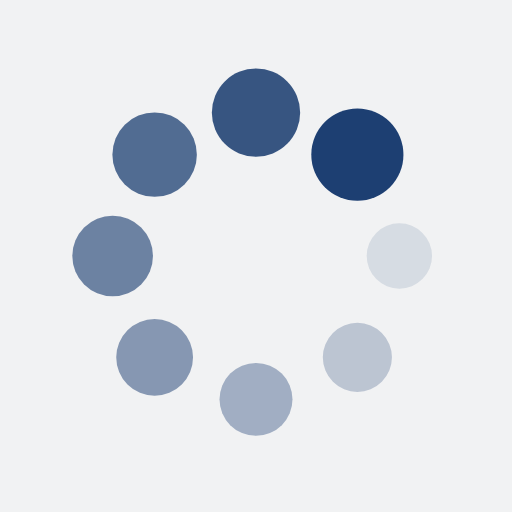
t = 0.00 s
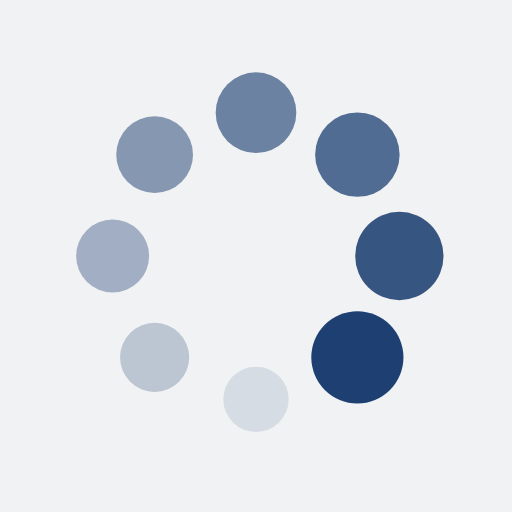
t = 0.25 s
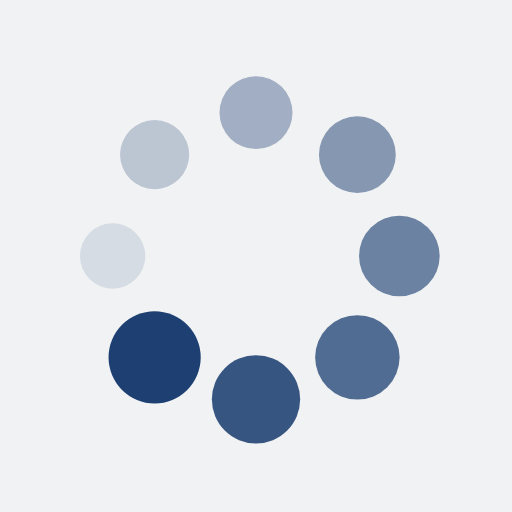
t = 0.50 s
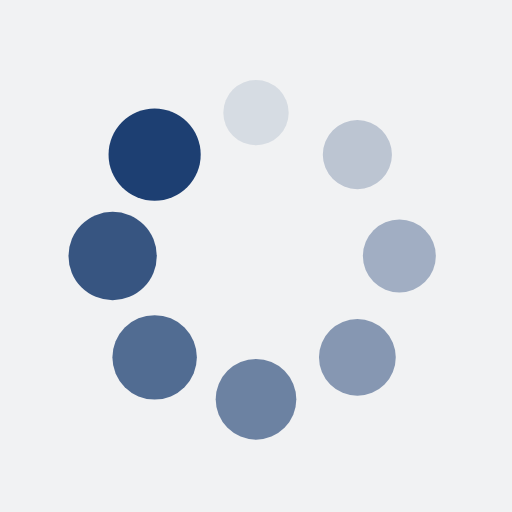
t = 0.75 s

The animated SVG that drew these frames (rendered in a browser with its animation timeline set to each time). Animation: 16 SMIL elements (animate=8,animateTransform=8); one cycle of 1.00 s, repeats indefinitely.

<?xml version="1.0" encoding="utf-8"?>
<svg xmlns="http://www.w3.org/2000/svg" xmlns:xlink="http://www.w3.org/1999/xlink" style="margin: auto; background: rgb(241, 242, 243); display: block; shape-rendering: auto; animation-play-state: running; animation-delay: 0s;" width="200px" height="200px" viewBox="0 0 100 100" preserveAspectRatio="xMidYMid">
<g transform="translate(78,50)" style="animation-play-state: running; animation-delay: 0s;">
<g transform="rotate(0)" style="animation-play-state: running; animation-delay: 0s;">
<circle cx="0" cy="0" r="6" fill="#1d3f72" fill-opacity="1" style="animation-play-state: running; animation-delay: 0s;">
  <animateTransform attributeName="transform" type="scale" begin="-0.875s" values="1.5 1.5;1 1" keyTimes="0;1" dur="1s" repeatCount="indefinite" style="animation-play-state: running; animation-delay: 0s;"></animateTransform>
  <animate attributeName="fill-opacity" keyTimes="0;1" dur="1s" repeatCount="indefinite" values="1;0" begin="-0.875s" style="animation-play-state: running; animation-delay: 0s;"></animate>
</circle>
</g>
</g><g transform="translate(69.79898987322333,69.79898987322332)" style="animation-play-state: running; animation-delay: 0s;">
<g transform="rotate(45)" style="animation-play-state: running; animation-delay: 0s;">
<circle cx="0" cy="0" r="6" fill="#1d3f72" fill-opacity="0.875" style="animation-play-state: running; animation-delay: 0s;">
  <animateTransform attributeName="transform" type="scale" begin="-0.75s" values="1.5 1.5;1 1" keyTimes="0;1" dur="1s" repeatCount="indefinite" style="animation-play-state: running; animation-delay: 0s;"></animateTransform>
  <animate attributeName="fill-opacity" keyTimes="0;1" dur="1s" repeatCount="indefinite" values="1;0" begin="-0.75s" style="animation-play-state: running; animation-delay: 0s;"></animate>
</circle>
</g>
</g><g transform="translate(50,78)" style="animation-play-state: running; animation-delay: 0s;">
<g transform="rotate(90)" style="animation-play-state: running; animation-delay: 0s;">
<circle cx="0" cy="0" r="6" fill="#1d3f72" fill-opacity="0.75" style="animation-play-state: running; animation-delay: 0s;">
  <animateTransform attributeName="transform" type="scale" begin="-0.625s" values="1.5 1.5;1 1" keyTimes="0;1" dur="1s" repeatCount="indefinite" style="animation-play-state: running; animation-delay: 0s;"></animateTransform>
  <animate attributeName="fill-opacity" keyTimes="0;1" dur="1s" repeatCount="indefinite" values="1;0" begin="-0.625s" style="animation-play-state: running; animation-delay: 0s;"></animate>
</circle>
</g>
</g><g transform="translate(30.201010126776673,69.79898987322333)" style="animation-play-state: running; animation-delay: 0s;">
<g transform="rotate(135)" style="animation-play-state: running; animation-delay: 0s;">
<circle cx="0" cy="0" r="6" fill="#1d3f72" fill-opacity="0.625" style="animation-play-state: running; animation-delay: 0s;">
  <animateTransform attributeName="transform" type="scale" begin="-0.5s" values="1.5 1.5;1 1" keyTimes="0;1" dur="1s" repeatCount="indefinite" style="animation-play-state: running; animation-delay: 0s;"></animateTransform>
  <animate attributeName="fill-opacity" keyTimes="0;1" dur="1s" repeatCount="indefinite" values="1;0" begin="-0.5s" style="animation-play-state: running; animation-delay: 0s;"></animate>
</circle>
</g>
</g><g transform="translate(22,50)" style="animation-play-state: running; animation-delay: 0s;">
<g transform="rotate(180)" style="animation-play-state: running; animation-delay: 0s;">
<circle cx="0" cy="0" r="6" fill="#1d3f72" fill-opacity="0.5" style="animation-play-state: running; animation-delay: 0s;">
  <animateTransform attributeName="transform" type="scale" begin="-0.375s" values="1.5 1.5;1 1" keyTimes="0;1" dur="1s" repeatCount="indefinite" style="animation-play-state: running; animation-delay: 0s;"></animateTransform>
  <animate attributeName="fill-opacity" keyTimes="0;1" dur="1s" repeatCount="indefinite" values="1;0" begin="-0.375s" style="animation-play-state: running; animation-delay: 0s;"></animate>
</circle>
</g>
</g><g transform="translate(30.201010126776666,30.201010126776673)" style="animation-play-state: running; animation-delay: 0s;">
<g transform="rotate(225)" style="animation-play-state: running; animation-delay: 0s;">
<circle cx="0" cy="0" r="6" fill="#1d3f72" fill-opacity="0.375" style="animation-play-state: running; animation-delay: 0s;">
  <animateTransform attributeName="transform" type="scale" begin="-0.25s" values="1.5 1.5;1 1" keyTimes="0;1" dur="1s" repeatCount="indefinite" style="animation-play-state: running; animation-delay: 0s;"></animateTransform>
  <animate attributeName="fill-opacity" keyTimes="0;1" dur="1s" repeatCount="indefinite" values="1;0" begin="-0.25s" style="animation-play-state: running; animation-delay: 0s;"></animate>
</circle>
</g>
</g><g transform="translate(49.99999999999999,22)" style="animation-play-state: running; animation-delay: 0s;">
<g transform="rotate(270)" style="animation-play-state: running; animation-delay: 0s;">
<circle cx="0" cy="0" r="6" fill="#1d3f72" fill-opacity="0.25" style="animation-play-state: running; animation-delay: 0s;">
  <animateTransform attributeName="transform" type="scale" begin="-0.125s" values="1.5 1.5;1 1" keyTimes="0;1" dur="1s" repeatCount="indefinite" style="animation-play-state: running; animation-delay: 0s;"></animateTransform>
  <animate attributeName="fill-opacity" keyTimes="0;1" dur="1s" repeatCount="indefinite" values="1;0" begin="-0.125s" style="animation-play-state: running; animation-delay: 0s;"></animate>
</circle>
</g>
</g><g transform="translate(69.79898987322332,30.201010126776666)" style="animation-play-state: running; animation-delay: 0s;">
<g transform="rotate(315)" style="animation-play-state: running; animation-delay: 0s;">
<circle cx="0" cy="0" r="6" fill="#1d3f72" fill-opacity="0.125" style="animation-play-state: running; animation-delay: 0s;">
  <animateTransform attributeName="transform" type="scale" begin="0s" values="1.5 1.5;1 1" keyTimes="0;1" dur="1s" repeatCount="indefinite" style="animation-play-state: running; animation-delay: 0s;"></animateTransform>
  <animate attributeName="fill-opacity" keyTimes="0;1" dur="1s" repeatCount="indefinite" values="1;0" begin="0s" style="animation-play-state: running; animation-delay: 0s;"></animate>
</circle>
</g>
</g>
<!-- [ldio] generated by https://loading.io/ --></svg>
